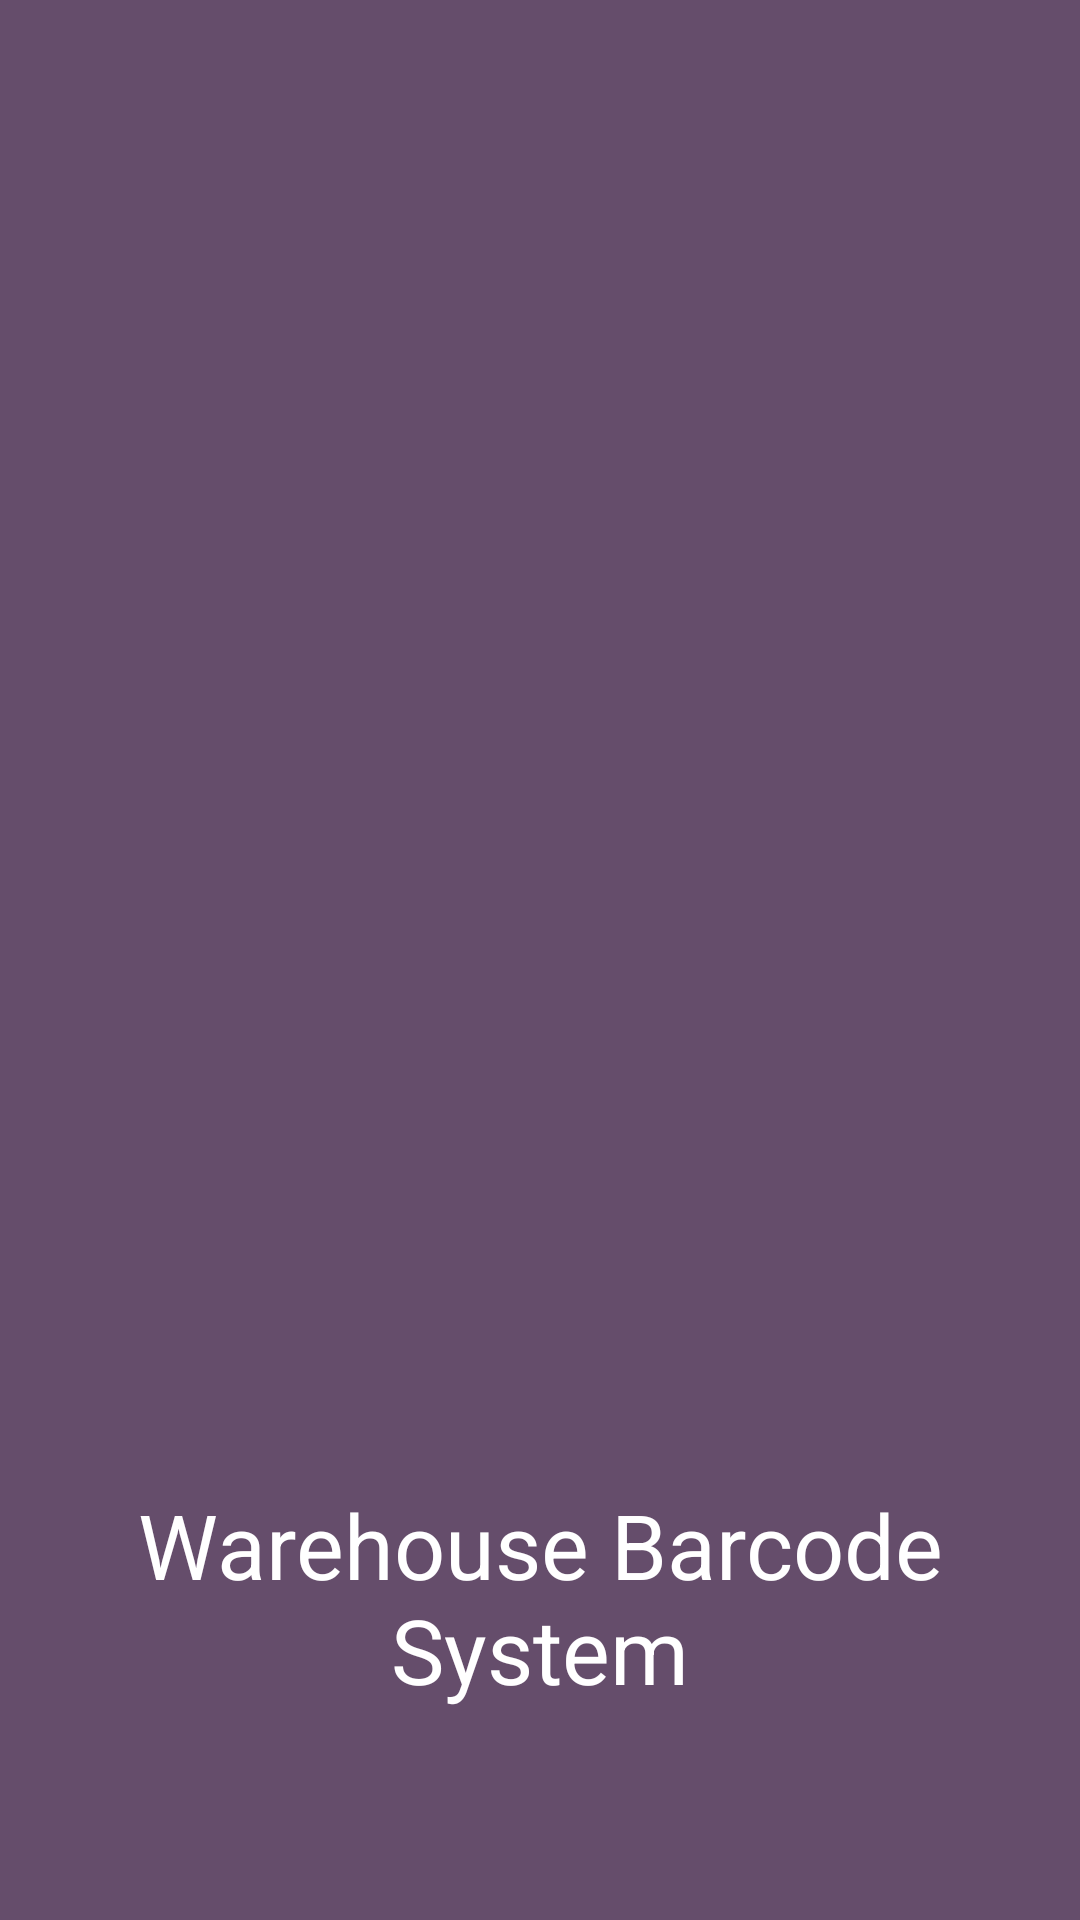

Reconstruct the res/layout file that produces this screen, plus the resources it refers to.
<!-- AndroidManifest.xml: application theme Theme.BarcodeInOutv2 -->
<!-- res/layout/activity_main_header.xml -->
<?xml version="1.0" encoding="utf-8"?>
<LinearLayout xmlns:android="http://schemas.android.com/apk/res/android"
    android:layout_width="match_parent"
    android:layout_height="200dp"
    android:padding="20dp"
    android:background="#654D6B"
    android:orientation="vertical"
    android:gravity="bottom">

    <TextView
        android:layout_width="wrap_content"
        android:layout_height="wrap_content"
        android:text="Warehouse Barcode System"
        android:textColor="@color/white"
        android:textSize="30dp"
        android:gravity="center"
        android:layout_marginBottom="50dp"/>

</LinearLayout>
<!-- resources referenced by this layout -->
<resources>
  <style name="Theme.BarcodeInOutv2" parent="Theme.MaterialComponents.DayNight.DarkActionBar">
          
          <item name="colorPrimary">@color/purple_500</item>
          <item name="colorPrimaryVariant">@color/purple_700</item>
          <item name="colorOnPrimary">@color/white</item>
          
          <item name="colorSecondary">@color/teal_200</item>
          <item name="colorSecondaryVariant">@color/teal_700</item>
          <item name="colorOnSecondary">@color/black</item>
          
          <item name="android:statusBarColor" tools:targetApi="l">?attr/colorPrimaryVariant</item>
          
      </style>
  <!-- not gathered from this repository: default colours our renderer supplied (Android Studio template values) -->
  <color name="purple_500">#FF6200EE</color>
  <color name="purple_700">#FF3700B3</color>
  <color name="teal_200">#FF03DAC5</color>
  <color name="teal_700">#FF018786</color>
  <color name="black">#FF000000</color>
  <color name="white">#FFFFFFFF</color>
</resources>
